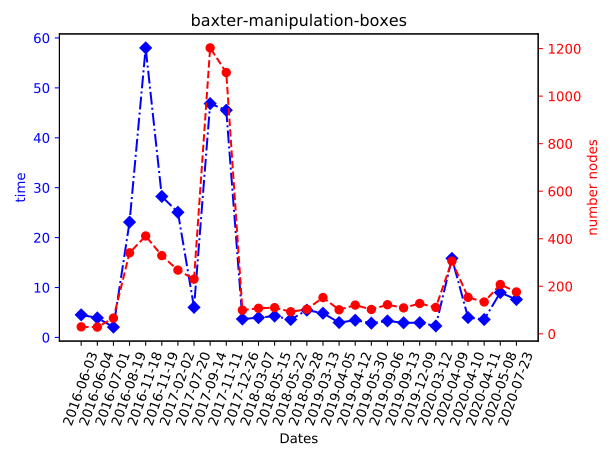

The data file committed next to this chart (first rows):
Dates; time; number nodes
2016-06-03; 4.521; 29.35
2016-06-04; 3.909; 28.2
2016-07-01; 2.064; 66.1
2016-08-19; 23.11; 340.8
2016-11-18; 58.01; 411.6
2016-11-19; 28.25; 329.1
2017-02-02; 25.07; 268.1
2017-07-20; 6.022; 230.0
2017-09-14; 46.85; 1203
2017-11-11; 45.52; 1099
2017-12-26; 3.682; 99.7
2018-03-07; 3.959; 107.4
2018-05-15; 4.276; 110.2
2018-05-22; 3.588; 92.85
2018-09-28; 5.46; 103.2
2019-03-13; 4.85; 152.6
2019-04-05; 2.98; 101
2019-04-12; 3.444; 120.9
2019-05-30; 2.857; 102.5
2019-09-06; 3.303; 122.4
2019-09-13; 2.931; 109.1
2019-12-09; 2.939; 127.6
2020-03-12; 2.297; 111.0
2020-04-09; 15.83; 306.1
2020-04-10; 3.985; 153.4
2020-04-11; 3.586; 133.9
2020-05-08; 8.988; 207.5
2020-07-23; 7.599; 176.2
